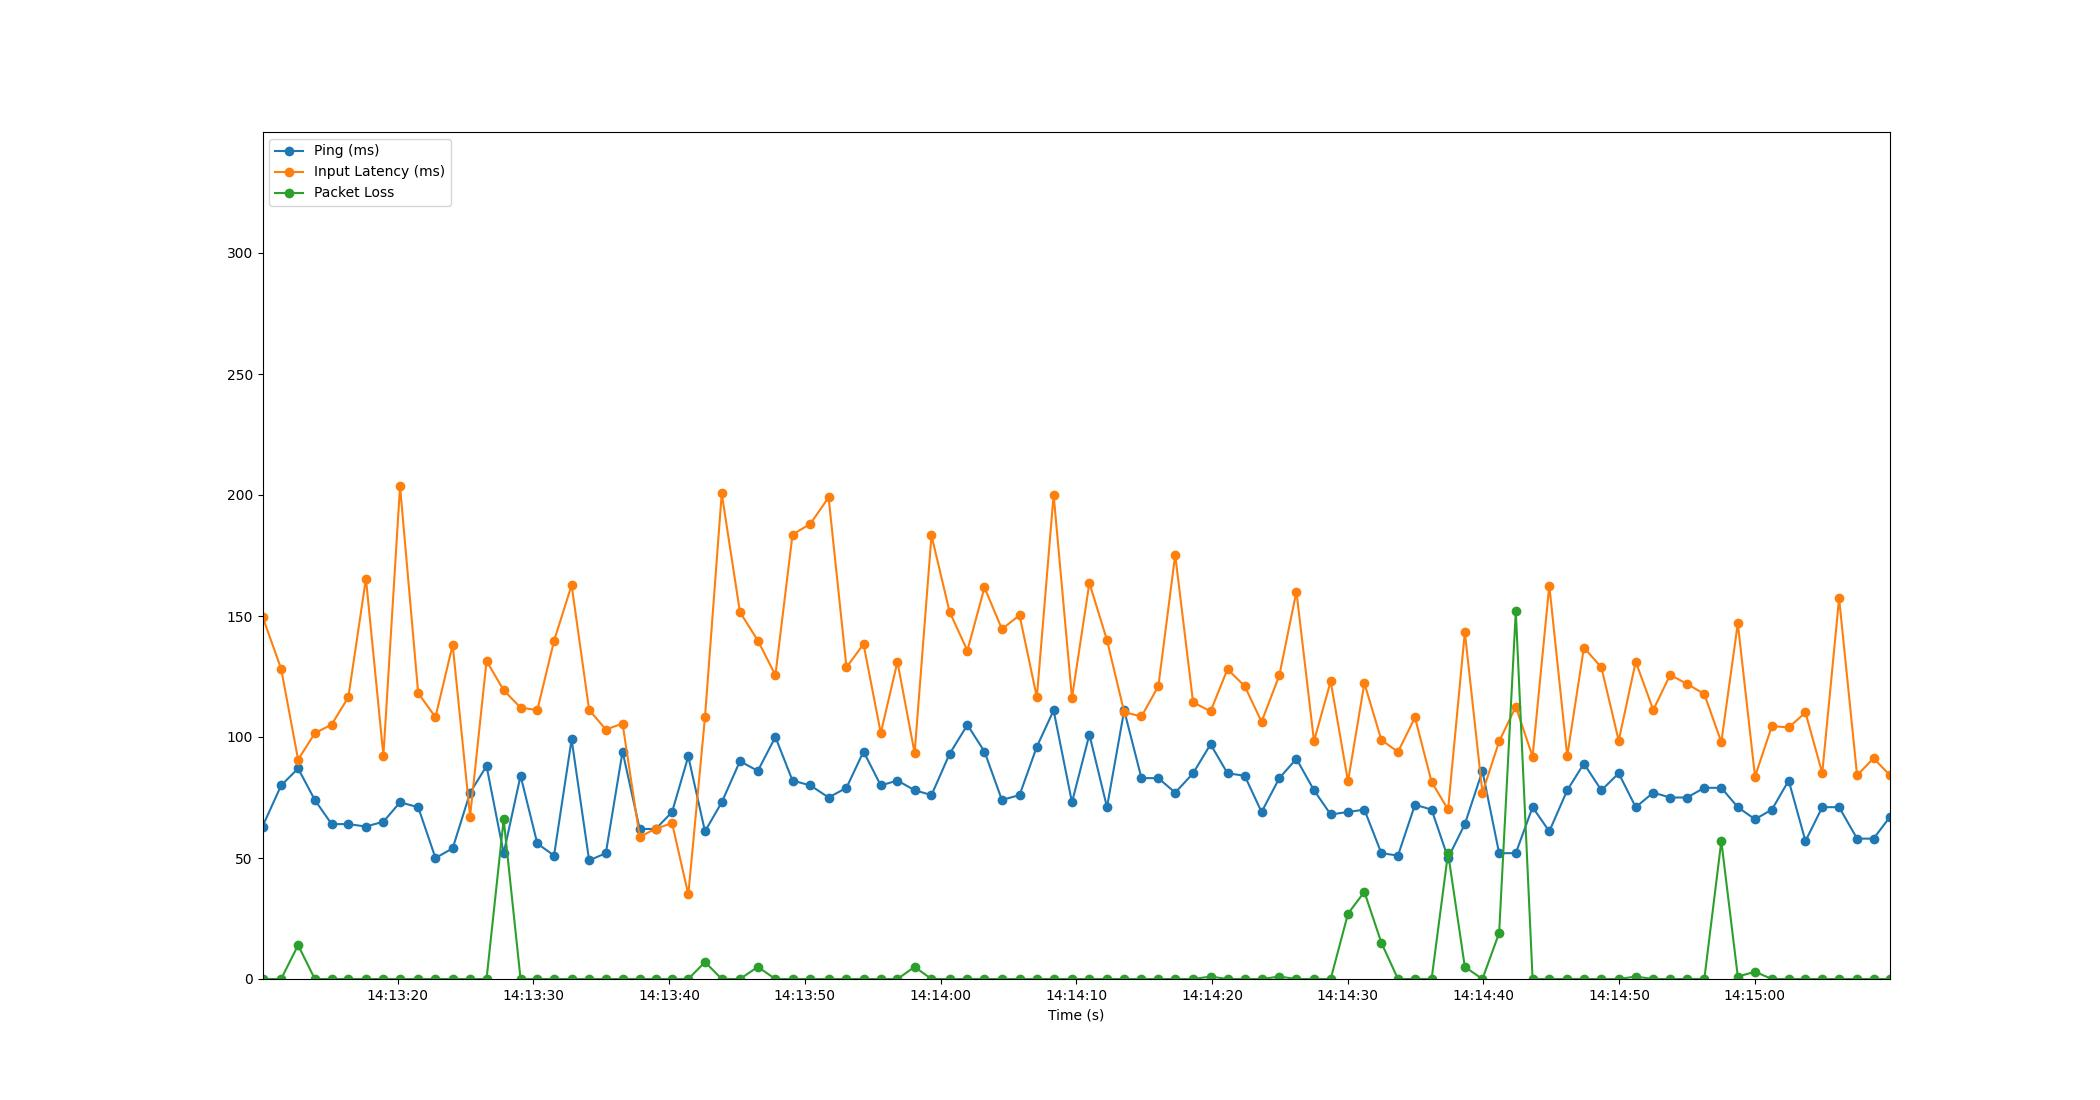

Values plotted in this chart, from the file beside it:
Time, Timestamp, Ping, Packet Loss, Input Latency
1.6689300537109375e-06, 2023-07-11 14:13:10.037467, 63, 0, 149.8
1.374, 2023-07-11 14:13:11.411254, 80, 0, 128.2
2.624, 2023-07-11 14:13:12.661788, 87, 14, 90.67
3.855, 2023-07-11 14:13:13.892681, 74, 0, 101.6
5.096, 2023-07-11 14:13:15.133222, 64, 0, 105.1
6.326, 2023-07-11 14:13:16.363943, 64, 0, 116.5
7.623, 2023-07-11 14:13:17.660272, 63, 0, 165.4
8.909, 2023-07-11 14:13:18.946142, 65, 0, 92.33
10.14, 2023-07-11 14:13:20.172484, 73, 0, 203.7
11.47, 2023-07-11 14:13:21.510484, 71, 0, 118.1
12.75, 2023-07-11 14:13:22.782559, 50, 0, 108.2
14.01, 2023-07-11 14:13:24.051619, 54, 0, 138.1
15.3, 2023-07-11 14:13:25.334548, 77, 0, 67.12
16.51, 2023-07-11 14:13:26.546548, 88, 0, 131.4
17.77, 2023-07-11 14:13:27.809352, 52, 66, 119.3
19.02, 2023-07-11 14:13:29.053386, 84, 0, 112.1
20.25, 2023-07-11 14:13:30.287294, 56, 0, 111.1
21.48, 2023-07-11 14:13:31.520270, 51, 0, 139.7
22.78, 2023-07-11 14:13:32.815147, 99, 0, 162.8
24.07, 2023-07-11 14:13:34.105962, 49, 0, 111.2
25.3, 2023-07-11 14:13:35.337424, 52, 0, 103.1
26.53, 2023-07-11 14:13:36.569461, 94, 0, 105.6
27.79, 2023-07-11 14:13:37.828199, 62, 0, 58.75
28.98, 2023-07-11 14:13:39.012571, 62, 0, 62.09
30.18, 2023-07-11 14:13:40.218516, 69, 0, 64.4
31.38, 2023-07-11 14:13:41.413574, 92, 0, 34.92
32.61, 2023-07-11 14:13:42.642561, 61, 7, 108.2
33.84, 2023-07-11 14:13:43.878144, 73, 0, 200.6
35.18, 2023-07-11 14:13:45.218520, 90, 0, 151.6
36.5, 2023-07-11 14:13:46.536350, 86, 5, 139.9
37.79, 2023-07-11 14:13:47.831954, 100, 0, 125.6
39.06, 2023-07-11 14:13:49.092815, 82, 0, 183.6
40.37, 2023-07-11 14:13:50.409422, 80, 0, 188.1
41.71, 2023-07-11 14:13:51.751915, 75, 0, 199
43.03, 2023-07-11 14:13:53.068801, 79, 0, 128.8
44.29, 2023-07-11 14:13:54.325802, 94, 0, 138.4
45.56, 2023-07-11 14:13:55.596848, 80, 0, 101.6
46.79, 2023-07-11 14:13:56.824550, 82, 0, 131.1
48.05, 2023-07-11 14:13:58.090150, 78, 5, 93.35
49.3, 2023-07-11 14:13:59.334505, 76, 0, 183.3
50.63, 2023-07-11 14:14:00.665790, 93, 0, 151.7
51.94, 2023-07-11 14:14:01.979570, 105, 0, 135.7
53.2, 2023-07-11 14:14:03.237925, 94, 0, 161.8
54.48, 2023-07-11 14:14:04.521751, 74, 0, 144.6
55.79, 2023-07-11 14:14:05.823926, 76, 0, 150.3
57.06, 2023-07-11 14:14:07.097981, 96, 0, 116.4
58.3, 2023-07-11 14:14:08.333105, 111, 0, 200.1
59.65, 2023-07-11 14:14:09.686495, 73, 0, 116.1
60.93, 2023-07-11 14:14:10.968508, 101, 0, 163.6
62.23, 2023-07-11 14:14:12.266477, 71, 0, 140
63.5, 2023-07-11 14:14:13.533295, 111, 0, 110.3
64.77, 2023-07-11 14:14:14.806533, 83, 0, 108.5
66.01, 2023-07-11 14:14:16.052302, 83, 0, 121
67.26, 2023-07-11 14:14:17.292576, 77, 0, 175.2
68.57, 2023-07-11 14:14:18.609890, 85, 0, 114.4
69.86, 2023-07-11 14:14:19.897648, 97, 1, 110.6
71.11, 2023-07-11 14:14:21.146551, 85, 0, 128
72.38, 2023-07-11 14:14:22.414065, 84, 0, 121
73.62, 2023-07-11 14:14:23.657607, 69, 0, 106.3
74.93, 2023-07-11 14:14:24.965003, 83, 1, 125.4
... 36 more rows
